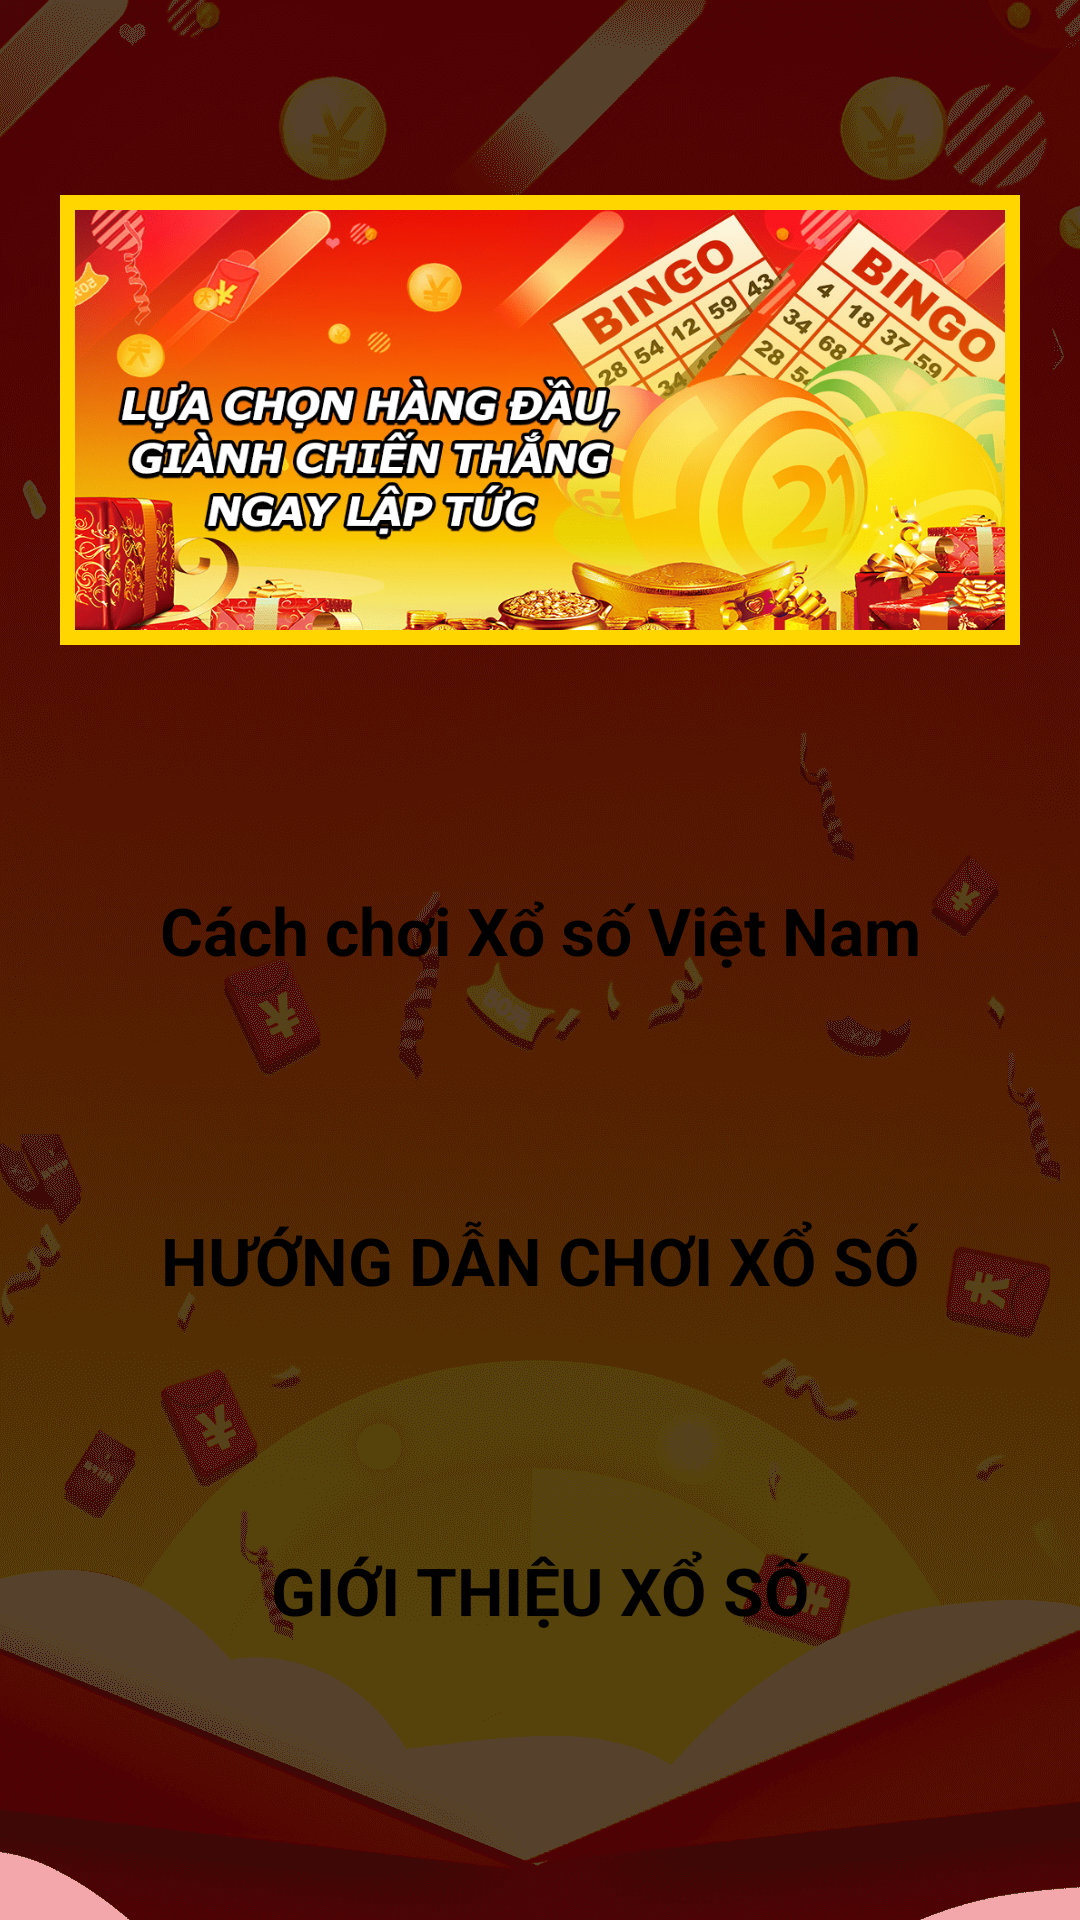

Here is an Android app screen rendered from its layout file. Give the layout XML and the strings, colors and styles it references.
<!-- AndroidManifest.xml: application theme Theme.VietLotteryTwo -->
<!-- res/layout/activity_home_page.xml -->
<?xml version="1.0" encoding="utf-8"?>
<androidx.core.widget.NestedScrollView xmlns:android="http://schemas.android.com/apk/res/android"
    xmlns:app="http://schemas.android.com/apk/res-auto"
    xmlns:tools="http://schemas.android.com/tools"
    android:layout_width="match_parent"
    android:layout_height="match_parent"
    android:background="@drawable/bg"
    tools:context=".HomePage">

    <LinearLayout
        android:layout_width="match_parent"
        android:layout_height="match_parent"
        android:orientation="vertical"
        android:layout_gravity="center">

        <ImageView
            android:layout_width="match_parent"
            android:layout_height="150dp"
            android:background="@drawable/customborder2"
            android:src="@drawable/banner1"
            android:scaleType="fitXY"
            android:layout_marginHorizontal="20dp"
            android:layout_marginBottom="50dp"/>

        <TextView
            android:id="@+id/btn1"
            android:layout_width="match_parent"
            android:layout_height="90dp"
            android:background="@drawable/tabbar"
            android:textStyle="bold"
            android:text="Cách chơi Xổ số Việt Nam"
            android:layout_marginHorizontal="20dp"
            android:textSize="22dp"
            android:gravity="center"
            android:textColor="@color/black"/>

        <TextView
            android:id="@+id/btn2"
            android:layout_width="match_parent"
            android:layout_height="90dp"
            android:background="@drawable/tabbar"
            android:text="HƯỚNG DẪN CHƠI XỔ SỐ"
            android:layout_marginHorizontal="20dp"
            android:layout_marginTop="20dp"
            android:textSize="22dp"
            android:gravity="center"
            android:textStyle="bold"
            android:textColor="@color/black"/>

        <TextView
            android:id="@+id/btn3"
            android:layout_width="match_parent"
            android:layout_height="90dp"
            android:background="@drawable/tabbar"
            android:textStyle="bold"
            android:text="GIỚI THIỆU XỔ SỐ"
            android:layout_marginHorizontal="20dp"
            android:layout_marginTop="20dp"
            android:textSize="22dp"
            android:gravity="center"
            android:textColor="@color/black"/>

    </LinearLayout>
</androidx.core.widget.NestedScrollView>
<!-- resources referenced by this layout -->
<resources>
  <!-- drawable banner1: png bitmap (drawable, 194382 bytes) -->
  <!-- drawable bg: png bitmap (drawable, 207294 bytes) -->
  <!-- drawable customborder2 (drawable) -->
  <?xml version="1.0" encoding="utf-8"?>
  <shape xmlns:android="http://schemas.android.com/apk/res/android" android:shape="rectangle">
  
      <padding android:left="5dp" android:right="5dp" android:top="5dp" android:bottom="5dp"/>
      <stroke android:width="10dp" android:color="#FFD600"/>
  </shape>
  <style name="Theme.VietLotteryTwo" parent="Theme.MaterialComponents.DayNight.NoActionBar">
          
          <item name="colorPrimary">@color/purple_500</item>
          <item name="colorPrimaryVariant">@color/purple_700</item>
          <item name="colorOnPrimary">@color/white</item>
          
          <item name="colorSecondary">@color/teal_200</item>
          <item name="colorSecondaryVariant">@color/teal_700</item>
          <item name="colorOnSecondary">@color/black</item>
          
          <item name="android:statusBarColor" tools:targetApi="l">?attr/colorPrimaryVariant</item>
          
      </style>
  <!-- not gathered from this repository: default colours our renderer supplied (Android Studio template values) -->
  <color name="purple_500">#FF6200EE</color>
  <color name="purple_700">#FF3700B3</color>
  <color name="teal_200">#FF03DAC5</color>
  <color name="teal_700">#FF018786</color>
  <color name="black">#FF000000</color>
  <color name="white">#FFFFFFFF</color>
</resources>
